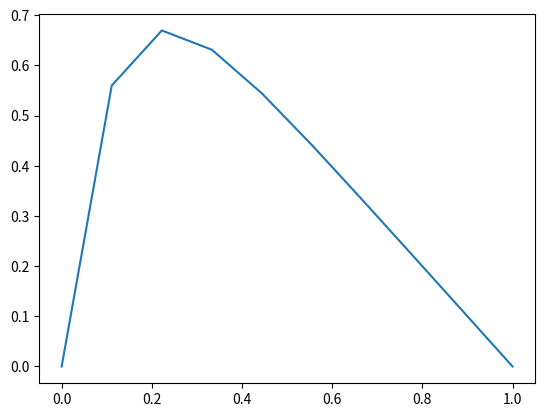

This chart was generated by the following Python code:
# -*- coding: utf-8 -*-
import numpy as np

n = 10
h = 1./(n+1)

x = np.linspace(0,1,n)
f = 100*np.exp(-10*x)
u = 1-(1-np.e**(-10))*x - np.exp(-10*x)

a = np.random.rand(n-1)
b = np.random.rand(n)
c = np.random.rand(n-1)

sol = h**2*f

sol_mark = np.array(n)
sol_markymark= np.array(n)
print(a)
for i in range(n-1):
    cof     = a[i]/b[i]
    a[i]   -= cof*b[i]
    b[i+1] -= cof*c[i]
print(a)
import matplotlib.pyplot as plt
plt.plot(x,u)
plt.show()